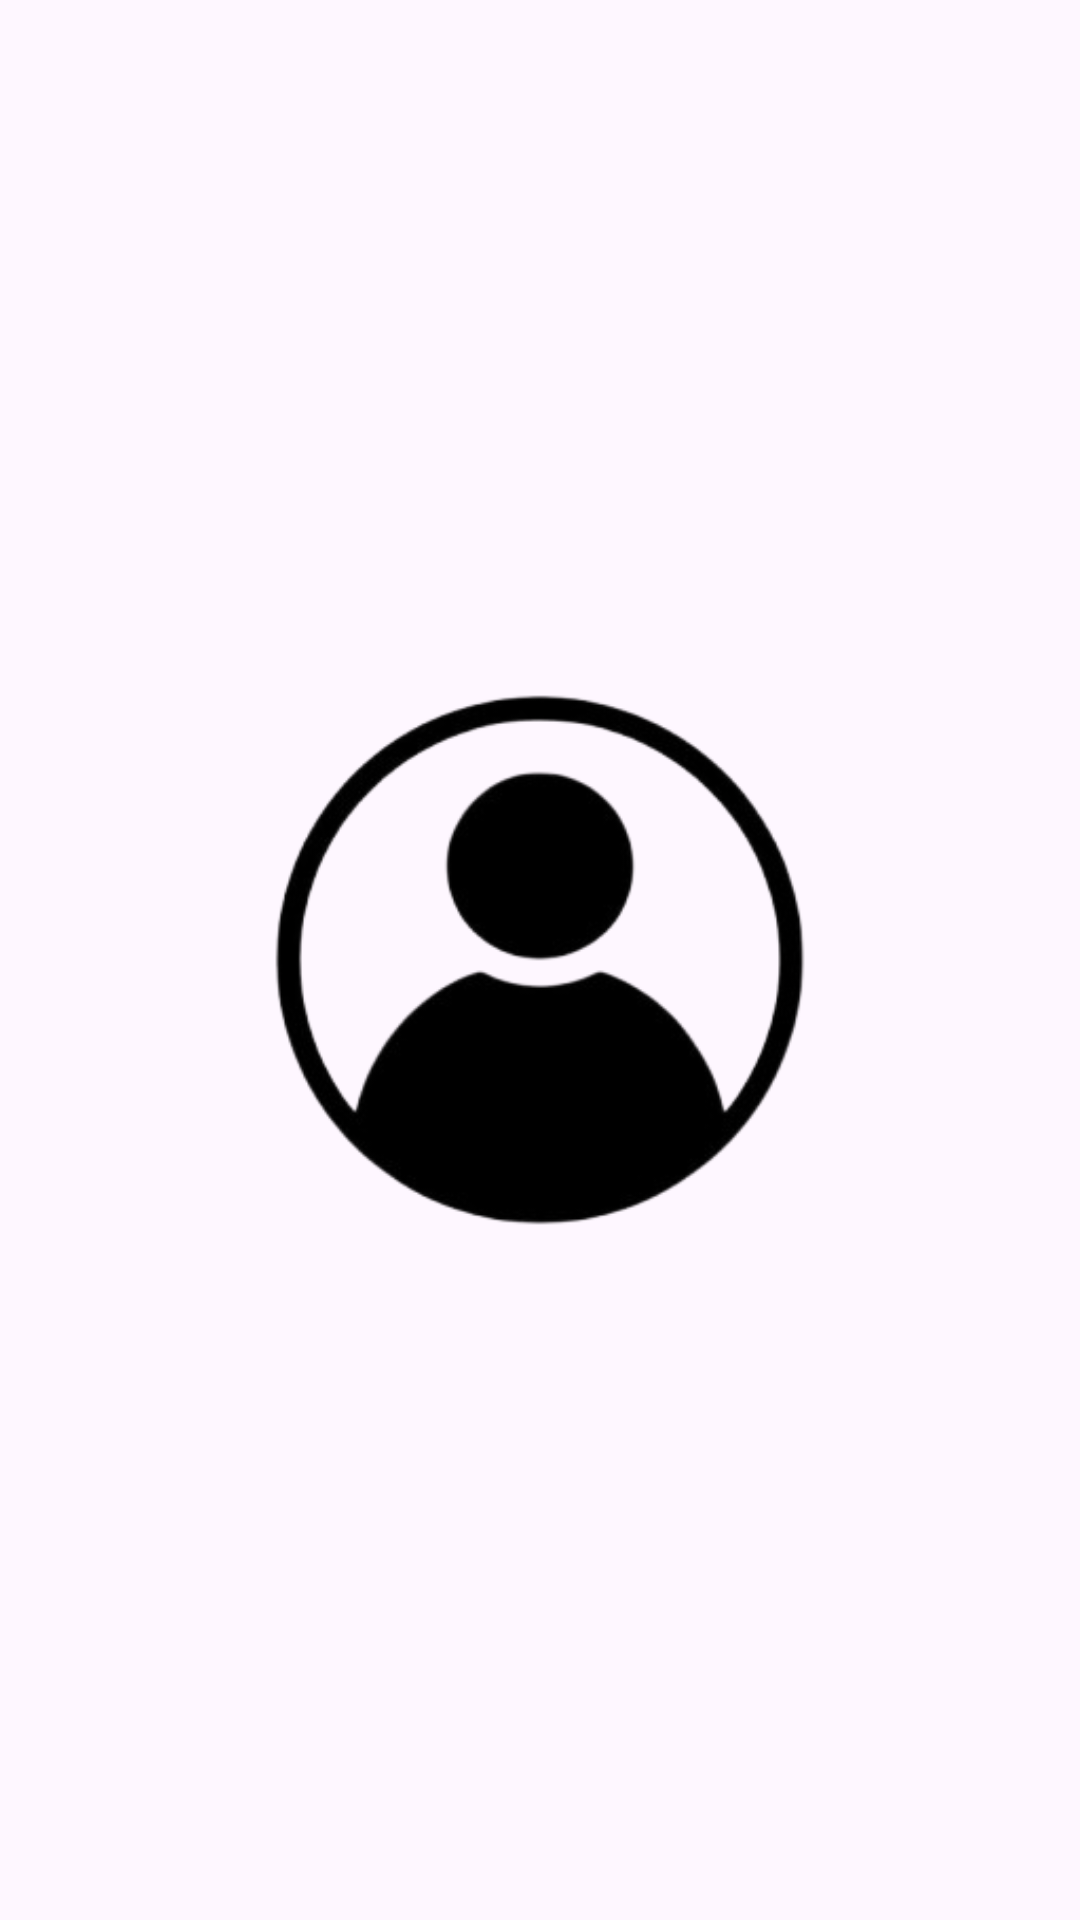

Here is an Android app screen rendered from its layout file. Give the layout XML and the strings, colors and styles it references.
<!-- AndroidManifest.xml: application theme Theme.FindMyDorm -->
<!-- res/layout/menu_profile_action.xml -->
<?xml version="1.0" encoding="utf-8"?>
<ImageView xmlns:android="http://schemas.android.com/apk/res/android"
    android:id="@+id/menu_profile_image"
    android:layout_width="60dp"
    android:layout_height="60dp"
    android:padding="4dp"
    android:src="@drawable/ic_person"
    android:contentDescription="@string/menu_profile"/>
<!-- resources referenced by this layout -->
<resources>
  <!-- drawable ic_person: png bitmap (drawable, 38361 bytes) -->
  <string name="menu_profile">Profile</string>
  <style name="Theme.FindMyDorm" parent="Base.Theme.FindMyDorm" />
  <style name="Base.Theme.FindMyDorm" parent="Theme.Material3.DayNight.NoActionBar">
          
          
      </style>
</resources>
